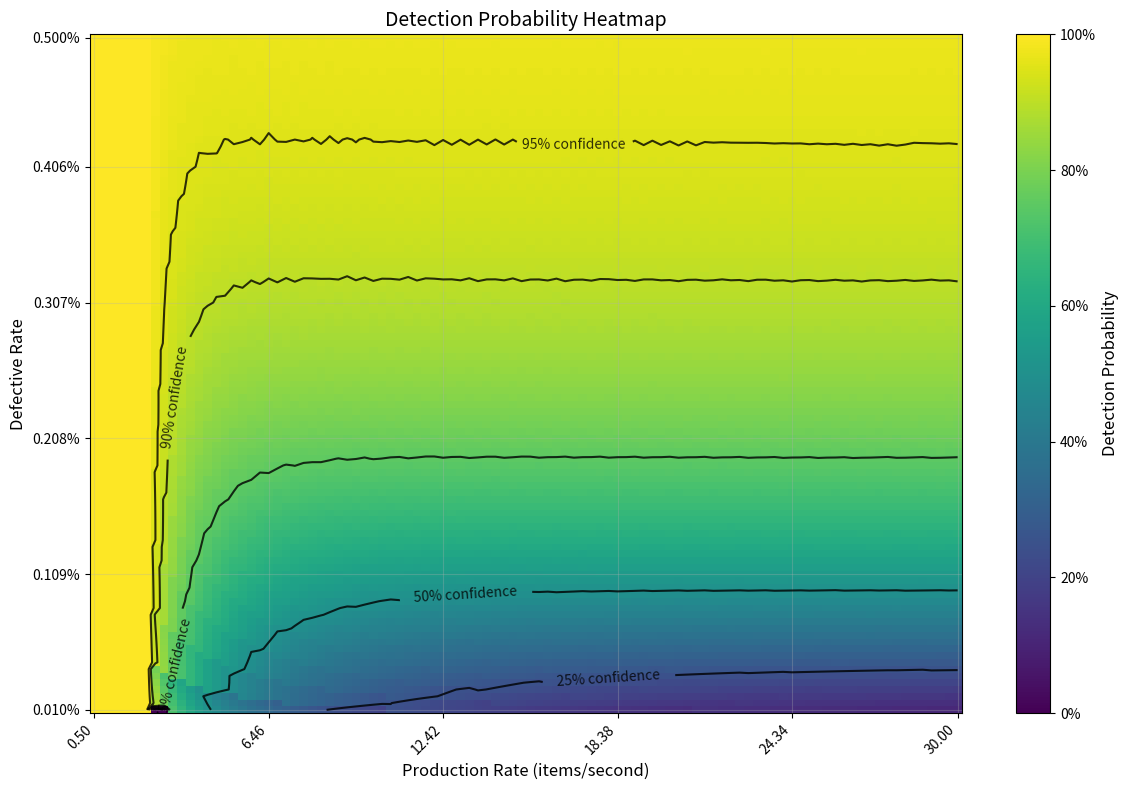

Write Python code to recreate this figure.
import numpy as np
from scipy.stats import hypergeom, binom
import matplotlib.pyplot as plt
import math
from matplotlib.ticker import FuncFormatter

def probability_of_detecting_defects(prod_rate, defective_rate, average_check_time=6.03, num_of_cores=6, total_time=3600, fast=False):
    """
    Calculate the probability of detecting defects in a batch given production and defective rates.
    
    Args:
        prod_rate: Production rate (items/second)
        defective_rate: Defective rate (%)
        average_check_time: Average time to check one item (seconds)
        num_of_cores: Number of parallel processing cores
        total_time: Total time window for analysis (seconds)
    
    Returns:
        Probability of detecting defects given that defects are present.

    Explanation:
        the probability of detecting 1 or more defects given that 1 or more defects are present.
        this is given by sum of the hypergeometric distributions of each amount of possible defects multiplied by the probability of that amount of defects occurring. 
    """
    
    # Calculate check rate
    check_rate = num_of_cores / average_check_time

    # If we can check everything we check everything
    if check_rate >= prod_rate:
        return 1.0
    
    # Calculate total items produced in the given time
    n_total = math.ceil(prod_rate * total_time)
    
    
    # Calculate number of items checked
    n_checked = min(math.floor(check_rate * total_time), n_total)
    


    if fast: # to speed up calculations, range is limited to statistically significant range
        n_expected_defective = defective_rate * n_total
        std_dev = math.sqrt(n_total * defective_rate * (1 - defective_rate)) #standard deviation of the binomial distribution
        min_defects = max(1, int(n_expected_defective - 3 * std_dev)) #max is one because we there is at least one defect detected since thiis is a conditional probability
        max_defects = min(n_total, int(n_expected_defective + 3 * std_dev))
        defect_range = np.arange(min_defects, max_defects + 1)
    else:
        defect_range = np.arange(1, n_total + 1)  # Full range of defects of interest

    # Calculate probabilities of faults and detection
    P_faults = binom.pmf(defect_range, n_total, defective_rate)
    
    # Vectorized calculation of detection probabilities
    P_detection = 1 - hypergeom.pmf(0, n_total, defect_range, n_checked)
    
    # Overall probability of detection (weighted sum) AND conditional probability forula applied
    # P(A|B) = P(A and B) / P(B)
    prob_detect = np.sum(P_faults * P_detection) / (1 - binom.pmf(0, n_total, defective_rate))
    
    return prob_detect


def plot_detection_heatmap(prod_rates, defective_rates, average_check_time=6.03, num_of_cores=6, 
                          total_time=3600, fast=True, show_contours=True, figsize=(12, 8)):
    """
    Create a 2D heatmap showing detection probability for given production rates and defective rates.
    
    Args:
        prod_rates: List or array of production rates (items/second)
        defective_rates: List or array of defective rates (proportion, e.g., 0.001 = 0.1%)
        average_check_time: Average time to check one item (seconds)
        num_of_cores: Number of parallel processing cores
        total_time: Total time window for analysis (seconds)
        fast: Use fast calculation method
        show_contours: Whether to overlay contour lines
        figsize: Figure size tuple
        
    Returns:
        prob_matrix: 2D array of detection probabilities
    """
    
    # Convert to numpy arrays if needed
    prod_rates = np.array(prod_rates)
    defective_rates = np.array(defective_rates)
    
    # Create meshgrid
    P, D = np.meshgrid(prod_rates, defective_rates)
    
    # Initialize probability matrix
    prob_matrix = np.zeros_like(P)
    
    print(f"Calculating detection probabilities for {len(prod_rates)} x {len(defective_rates)} grid...")
    
    # Calculate detection probabilities
    total_calculations = len(prod_rates) * len(defective_rates)
    calculation_count = 0
    
    for i, def_rate in enumerate(defective_rates):
        for j, prod_rate in enumerate(prod_rates):
            prob = probability_of_detecting_defects(
                prod_rate=prod_rate,
                defective_rate=def_rate,
                average_check_time=average_check_time,
                num_of_cores=num_of_cores,
                total_time=total_time,
                fast=fast
            )
            prob_matrix[i, j] = prob
            calculation_count += 1
            
            # Progress indicator
            if calculation_count % 50 == 0:
                print(f"Progress: {calculation_count}/{total_calculations} ({100*calculation_count/total_calculations:.1f}%)")
    
    # Create the plot
    plt.figure(figsize=figsize)
    ax = plt.gca()

    # Create heatmap
    # im = plt.imshow(
    #     prob_matrix,
    #     extent=[prod_rates.min(), prod_rates.max(), defective_rates.min(), defective_rates.max()],
    #     aspect='auto', origin='lower', cmap='viridis', interpolation='bilinear'
    # )

    X, Y = np.meshgrid(prod_rates, defective_rates)
    im = plt.pcolormesh(X, Y, prob_matrix, cmap='viridis', shading='auto')

    # Add colorbar
    cbar = plt.colorbar(im)
    cbar.set_label('Detection Probability', fontsize=12)

    # Format colorbar ticks as percentages

    cbar.ax.yaxis.set_major_formatter(FuncFormatter(lambda x, pos: f"{x*100:.0f}%"))

    # Add contours if requested
    if show_contours:
        contour_levels = [0.1, 0.25, 0.5, 0.75, 0.9, 0.95]
        CS = plt.contour(P, D, prob_matrix, levels=contour_levels, colors='black', alpha=0.8, linewidths=1.5)
        plt.clabel(CS, inline=True, fontsize=10, fmt=lambda x: f"{x*100:.0f}% confidence")

    # Formatting
    plt.xlabel('Production Rate (items/second)', fontsize=12)
    plt.ylabel('Defective Rate', fontsize=12)
    plt.title('Detection Probability Heatmap', fontsize=14)
    plt.grid(True, alpha=0.3)

    # Set x and y ticks to the specified values and label them as is
    tick_step = 20 
    x_ticks = prod_rates[::tick_step]
    y_ticks = defective_rates[::tick_step]
    if x_ticks[-1] != prod_rates[-1]:
        x_ticks = np.append(x_ticks, prod_rates[-1])
    if y_ticks[-1] != defective_rates[-1]:
        y_ticks = np.append(y_ticks, defective_rates[-1])

    ax.set_xticks(x_ticks)
    ax.set_xticklabels([f"{x:.2f}" for x in x_ticks], rotation=45, ha='right')
    ax.set_yticks(y_ticks)
    ax.set_yticklabels([f"{y*100:.3f}%" for y in y_ticks])

    plt.tight_layout()
    plt.show()
    
    # Print summary statistics
    print(f"\n=== HEATMAP SUMMARY ===")
    print(f"Production Rate Range: {prod_rates.min():.1f} - {prod_rates.max():.1f} items/second")
    print(f"Defective Rate Range: {defective_rates.min():.4f} - {defective_rates.max():.4f} ({defective_rates.min()*100:.2f}% - {defective_rates.max()*100:.2f}%)")
    print(f"Detection Probability Range: {prob_matrix.min():.4f} - {prob_matrix.max():.4f}")
    print(f"Mean Detection Probability: {prob_matrix.mean():.4f}")
    
    return prob_matrix


def plot_detection_3d_surface(prod_rates, defective_rates, average_check_time=6.03, num_of_cores=6, 
                             total_time=3600, fast=True, show_contours=True, figsize=(14, 10)):
    """
    Create a 3D surface plot showing detection probability for given production rates and defective rates.
    
    Args:
        prod_rates: List or array of production rates (items/second)
        defective_rates: List or array of defective rates (proportion, e.g., 0.001 = 0.1%)
        average_check_time: Average time to check one item (seconds)
        num_of_cores: Number of parallel processing cores
        total_time: Total time window for analysis (seconds)
        fast: Use fast calculation method
        show_contours: Whether to show contour projections
        figsize: Figure size tuple
        
    Returns:
        prob_matrix: 2D array of detection probabilities
    """
    
    # Convert to numpy arrays if needed
    prod_rates = np.array(prod_rates)
    defective_rates = np.array(defective_rates)
    
    # Create meshgrid
    P, D = np.meshgrid(prod_rates, defective_rates)
    
    # Initialize probability matrix
    prob_matrix = np.zeros_like(P)
    
    print(f"Calculating detection probabilities for {len(prod_rates)} x {len(defective_rates)} 3D surface...")
    
    # Calculate detection probabilities
    total_calculations = len(prod_rates) * len(defective_rates)
    calculation_count = 0
    
    for i, def_rate in enumerate(defective_rates):
        for j, prod_rate in enumerate(prod_rates):
            prob = probability_of_detecting_defects(
                prod_rate=prod_rate,
                defective_rate=def_rate,
                average_check_time=average_check_time,
                num_of_cores=num_of_cores,
                total_time=total_time,
                fast=fast
            )
            prob_matrix[i, j] = prob
            calculation_count += 1
            
            # Progress indicator
            if calculation_count % 50 == 0:
                print(f"Progress: {calculation_count}/{total_calculations} ({100*calculation_count/total_calculations:.1f}%)")
    
    # Create 3D plot
    fig = plt.figure(figsize=figsize)
    ax = fig.add_subplot(111, projection='3d')
    
    # Create 3D surface
    surf = ax.plot_surface(P, D*100, prob_matrix, cmap='viridis', alpha=0.8, 
                          linewidth=0, antialiased=True)
    
    # Add contour projections if requested
    if show_contours:
        # Project contours on the bottom (z=0)
        contour_levels = [0.1, 0.25, 0.5, 0.75, 0.9, 0.95]
        ax.contour(P, D*100, prob_matrix, zdir='z', offset=0, 
                  levels=contour_levels, cmap='viridis', alpha=0.6)
        
        # Project contours on back walls
        ax.contour(P, D*100, prob_matrix, zdir='x', offset=prod_rates.min(), 
                  levels=contour_levels, cmap='viridis', alpha=0.3)
        ax.contour(P, D*100, prob_matrix, zdir='y', offset=defective_rates.max()*100, 
                  levels=contour_levels, cmap='viridis', alpha=0.3)
    
    # Formatting
    ax.set_xlabel('Production Rate (items/second)', fontsize=12)
    ax.set_ylabel('Defective Rate (%)', fontsize=12)
    ax.set_zlabel('Detection Probability', fontsize=12)
    ax.set_title('3D Detection Probability Surface', fontsize=14)
    
    # Set z-axis limits for better visualization
    ax.set_zlim(0, 1)
    
    # Add colorbar
    cbar = plt.colorbar(surf, ax=ax, shrink=0.5, aspect=5)
    cbar.set_label('Detection Probability', fontsize=12)
    
    # Improve viewing angle
    ax.view_init(elev=30, azim=45)
    
    plt.tight_layout()
    plt.show()
    
    # Print summary statistics
    print(f"\n=== 3D SURFACE SUMMARY ===")
    print(f"Production Rate Range: {prod_rates.min():.1f} - {prod_rates.max():.1f} items/second")
    print(f"Defective Rate Range: {defective_rates.min():.4f} - {defective_rates.max():.4f} ({defective_rates.min()*100:.2f}% - {defective_rates.max()*100:.2f}%)")
    print(f"Detection Probability Range: {prob_matrix.min():.4f} - {prob_matrix.max():.4f}")
    print(f"Mean Detection Probability: {prob_matrix.mean():.4f}")
    
    return prob_matrix



if __name__ == "__main__":
    # parameter ranges

    
    # print("=== CREATING HEATMAP ===")
    # production_rates = np.linspace(0.5, 30.0, 50)  
    # defective_rates = np.linspace(0.0001, 0.002, 50)  
    # heatmap_matrix = plot_detection_heatmap(
    #     prod_rates=production_rates,
    #     defective_rates=defective_rates,
    #     average_check_time=6.03,
    #     num_of_cores=6,
    #     total_time=3600,
    #     fast=True,
    #     show_contours=True
    # )

    # print("=== CREATING HEATMAP ===")
    # production_rates = np.linspace(0.5, 30.0, 50)  
    # defective_rates = np.linspace(0.0001, 0.005, 50)  
    # heatmap_matrix = plot_detection_heatmap(
    #     prod_rates=production_rates,
    #     defective_rates=defective_rates,
    #     average_check_time=6.03,
    #     num_of_cores=6,
    #     total_time=3600/4,
    #     fast=True,
    #     show_contours=True
    # )

    # print("=== CREATING HEATMAP ===")
    # production_rates = np.linspace(0.5, 30.0, 50)  
    # defective_rates = np.linspace(0.0001, 0.03, 50)  
    # heatmap_matrix = plot_detection_heatmap(
    #     prod_rates=production_rates,
    #     defective_rates=defective_rates,
    #     average_check_time=2.5,
    #     num_of_cores=6,
    #     total_time=60,
    #     fast=True,
    #     show_contours=True
    # )

    print("=== CREATING HEATMAP ===")
    production_rates = np.linspace(0.5, 30.0, 100)  
    defective_rates = np.linspace(0.0001, 0.005, 100)  
    heatmap_matrix = plot_detection_heatmap(
        prod_rates=production_rates,
        defective_rates=defective_rates,
        average_check_time=2.5,
        num_of_cores=6,
        total_time=60*5, # 5 minutes
        fast=True,
        show_contours=True
    )